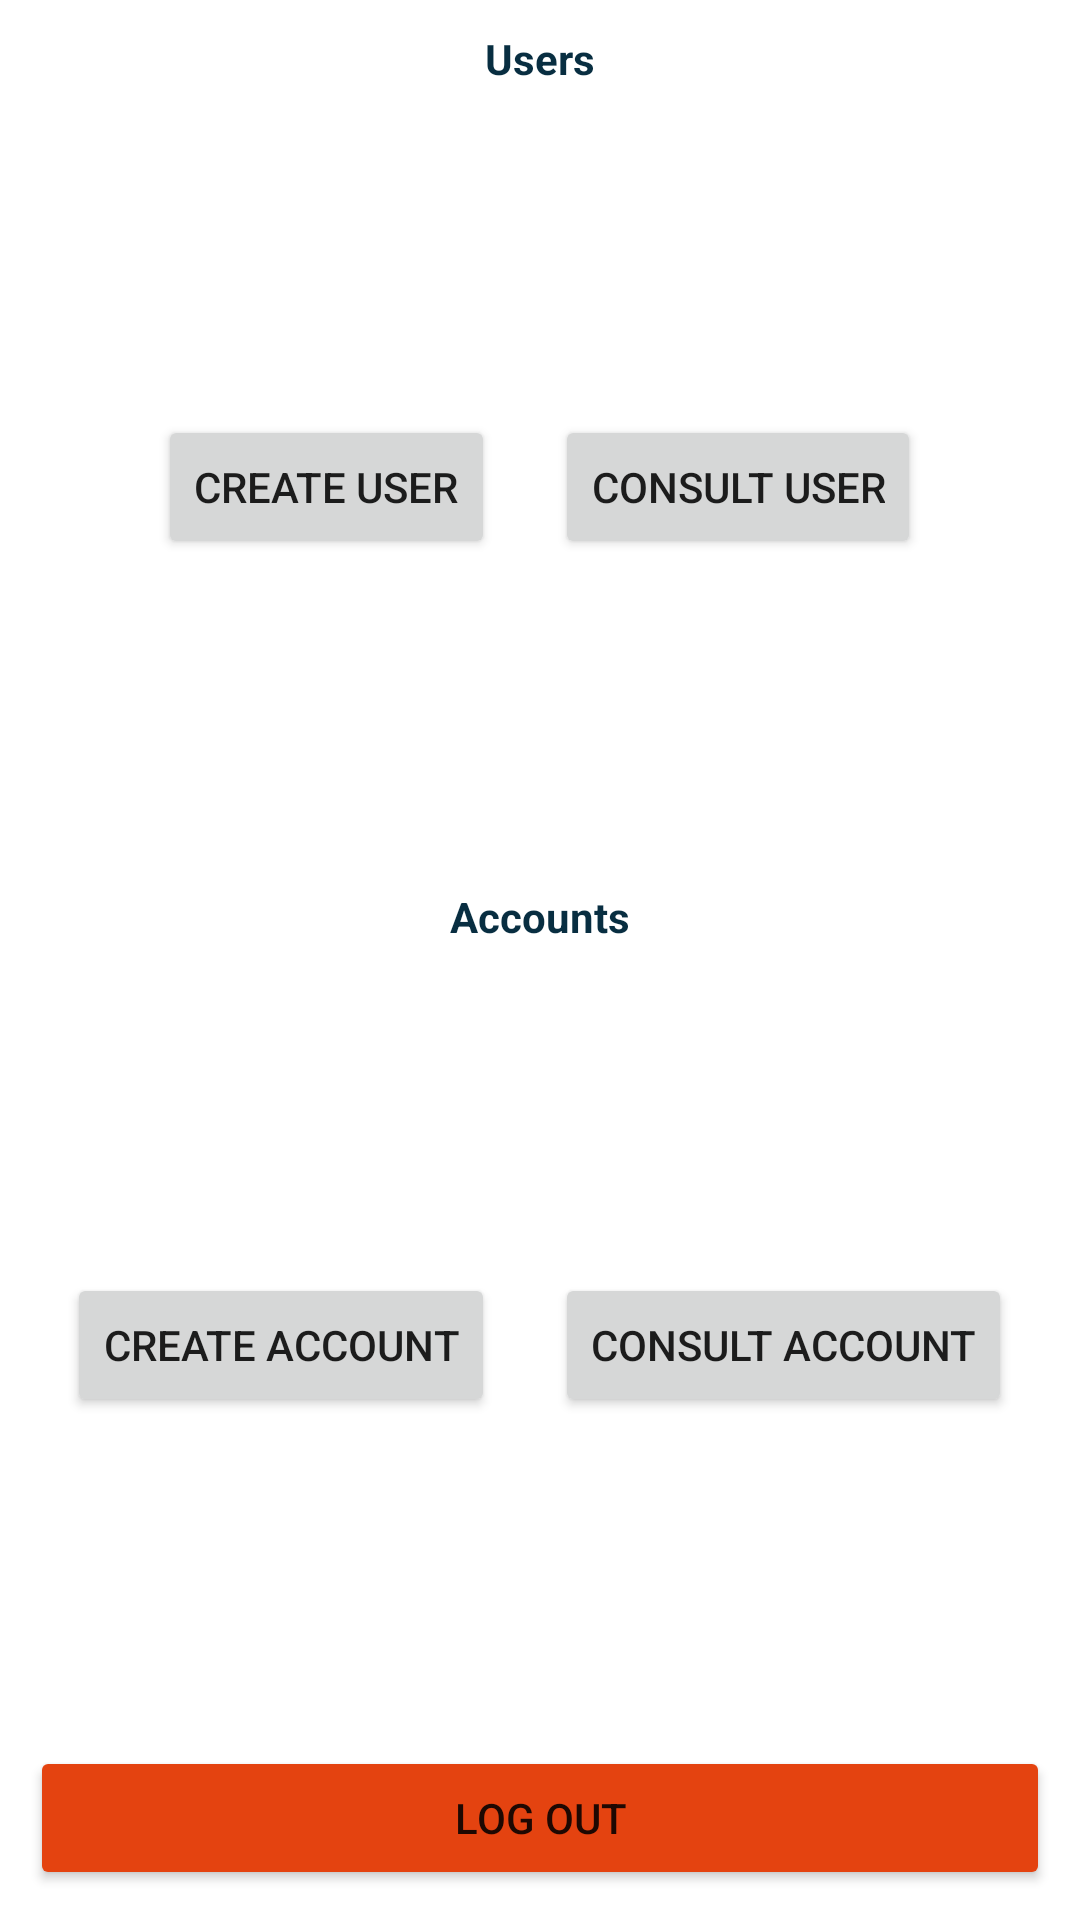

Here is an Android app screen rendered from its layout file. Give the layout XML and the strings, colors and styles it references.
<!-- AndroidManifest.xml: application theme Theme.MindTeamsChallenge -->
<!-- res/layout/activity_super_admin_screen.xml -->
<?xml version="1.0" encoding="utf-8"?>
<layout xmlns:android="http://schemas.android.com/apk/res/android"
    xmlns:app="http://schemas.android.com/apk/res-auto"
    xmlns:tools="http://schemas.android.com/tools">

    <data>

    </data>

    <LinearLayout
        android:layout_width="match_parent"
        android:layout_height="match_parent"
        android:orientation="vertical"
        android:weightSum="4"
        tools:context=".superadmin.SuperAdminScreenActivity">

        <TextView
            android:layout_width="match_parent"
            android:layout_height="wrap_content"
            android:textColor="@color/ocean_blue"
            android:textStyle="bold"
            android:gravity="center_horizontal"
            android:textSize="@dimen/titles_standard_size"
            android:layout_margin="@dimen/global_margin"
            android:text="@string/users_label" />

        <LinearLayout
            android:layout_width="match_parent"
            android:layout_height="wrap_content"
            android:layout_weight="2"
            android:gravity="center"
            android:orientation="horizontal">

            <Button
                android:id="@+id/create_user_super_admin_button"
                android:layout_width="wrap_content"
                android:layout_height="wrap_content"
                android:layout_margin="@dimen/global_margin"
                android:text="@string/create_user_label" />

            <Button
                android:id="@+id/consult_user_super_admin_button"
                android:layout_width="wrap_content"
                android:layout_height="wrap_content"
                android:layout_margin="@dimen/global_margin"
                android:text="@string/consult_user_label" />

        </LinearLayout>

        <TextView
            android:layout_width="match_parent"
            android:layout_height="wrap_content"
            android:textColor="@color/ocean_blue"
            android:textStyle="bold"
            android:gravity="center_horizontal"
            android:textSize="@dimen/titles_standard_size"
            android:layout_margin="@dimen/global_margin"
            android:text="@string/accounts_label" />

        <LinearLayout
            android:layout_width="match_parent"
            android:layout_height="wrap_content"
            android:layout_weight="2"
            android:gravity="center"
            android:orientation="horizontal">

            <Button
                android:id="@+id/create_account_super_admin_button"
                android:layout_width="wrap_content"
                android:layout_height="wrap_content"
                android:layout_margin="@dimen/global_margin"
                android:text="@string/create_account_label" />

            <Button
                android:id="@+id/consult_account_super_admin_button"
                android:layout_width="wrap_content"
                android:layout_height="wrap_content"
                android:layout_margin="@dimen/global_margin"
                android:text="@string/consult_account_label" />

        </LinearLayout>

        <Button
            android:id="@+id/logout_super_admin_button"
            android:layout_width="match_parent"
            android:layout_height="wrap_content"
            android:layout_margin="@dimen/global_margin"
            android:layout_weight="0"
            android:backgroundTint="@color/orange"
            android:text="@string/logout_label" />

    </LinearLayout>
</layout>
<!-- resources referenced by this layout -->
<resources>
  <color name="ocean_blue">#082E41</color>
  <color name="orange">#E44310</color>
  <dimen name="global_margin">10dp</dimen>
  <string name="accounts_label">Accounts</string>
  <string name="consult_account_label">Consult account</string>
  <string name="consult_user_label">Consult user</string>
  <string name="create_account_label">Create account</string>
  <string name="create_user_label">Create user</string>
  <string name="logout_label">Log out</string>
  <string name="users_label">Users</string>
  <style name="Theme.MindTeamsChallenge" parent="Theme.MaterialComponents.DayNight.DarkActionBar">
          
          <item name="colorPrimary">@color/ocean_blue</item>
          <item name="colorPrimaryVariant">@color/purple_700</item>
          <item name="colorOnPrimary">@color/white</item>
          
          <item name="colorSecondary">@color/teal_200</item>
          <item name="colorSecondaryVariant">@color/teal_700</item>
          <item name="colorOnSecondary">@color/black</item>
          
          <item name="android:statusBarColor" tools:targetApi="l">?attr/colorPrimaryVariant</item>
          
      </style>
  <color name="purple_700">#FF3700B3</color>
  <color name="white">#FFFFFFFF</color>
  <color name="teal_200">#FF03DAC5</color>
  <color name="teal_700">#FF018786</color>
  <color name="black">#FF000000</color>
</resources>
